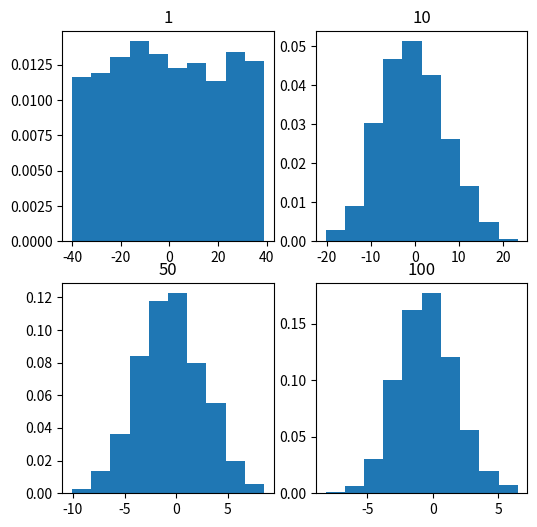

Python code for this plot:
# Activity 1

import numpy as np

np.random.seed(42)
puppies=np.array([1,0,1,1,1,1,0,0,0,0,1,1,1,1,1,1,1,1,1,1])
p=puppies.mean()
print("Mean", p)
print("Standard Deviation", puppies.std())
print("Variance", puppies.var())

np.random.choice(puppies, size=(1,5), replace=True)
np.random.choice(puppies, size=(1,5),replace=True).mean()

print("@@@@\nSampling Distribution with size 5 \n")

sample_props= []
for i in range(10000):
    sample = np.random.choice(puppies, 5,replace=True)
    sample_props.append(sample.mean())
sample_props = np.array(sample_props)

sm = sample_props.mean()
print("Mean", sample_props.mean())
print("Standard Deviation", sample_props.std())
print("Variance", sample_props.var())

print("@@@@@\nSampling Distribution with size 20 \n")


twenty_sample_props= []
for i in range(10000):
    sample = np.random.choice(puppies, 20,replace=True)
    twenty_sample_props.append(sample.mean())
twenty_sample_props = np.array(twenty_sample_props)

print("New Mean", twenty_sample_props.mean())
print("New Standard Deviation",twenty_sample_props.std())
print("New Variance", twenty_sample_props.var())



print("@@@@@@@@@@@@@@@@@@@@@@@@@@@@@@@@@@@@@@@@@@@@@@@@@@@@@@@@@@@@@@@@@@@@@@@@@@@@@@@@@")

# Activity 2 Central limit Theorem

import numpy
import matplotlib.pyplot as plt

num = [1, 10, 50, 100]

means = []


for j in num:
    numpy.random.seed(1)
    x = [numpy.mean(numpy.random.randint(-40, 40, j)) for _i in range(1000)]
    means.append(x)

k = 0

fig, ax = plt.subplots(2, 2, figsize =(6,6))
for i in range(0, 2):
    for j in range(0, 2):
        ax[i, j].hist(means[k], 10, density= True)
        ax[i, j].set_title(label = num[k])
        k = k + 1
plt.show()
